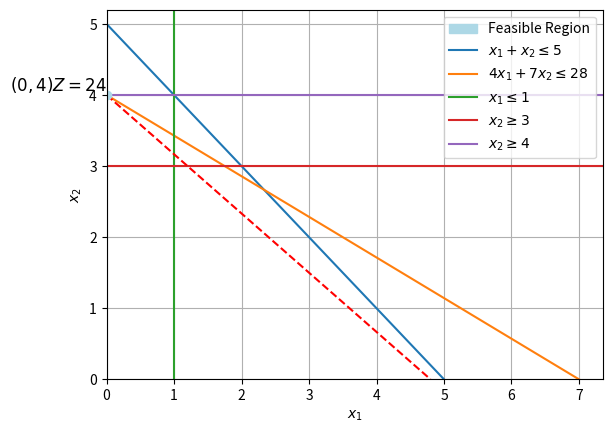

This figure's Python source:
import matplotlib.pyplot as plt

# Create the figure and axis
fig, ax = plt.subplots()

# Set axis labels using LaTeX for subscript formatting
ax.set_xlabel(r"$x_1$")
ax.set_ylabel(r"$x_2$")

ax.set_ylim(0, 5.2)
ax.set_xlim(0, 7.35)
# Define points for the region
x_points = [0]  # x-coordinates of the polygon
y_points = [4]  # y-coordinates of the polygon

# Fill the region using the points
ax.fill(x_points, y_points, color='lightblue', label="Feasible Region")

# Plot the boundary lines for clarity


ax.plot([0, 5], [5, 0], label=r"$x_1 + x_2 \leq 5$")
ax.plot([0, 7], [4, 0], label=r"$4x_1 + 7x_2 \leq 28$")
ax.plot([1,1], [0, 5.2], label=r"$x_1 \leq 1$")

ax.plot([0, 7.35], [3, 3], label=r"$x_2 \geq 3$")

ax.plot([0, 7.35], [4, 4], label=r"$x_2 \geq 4$")




ax.plot([0,24/5], [4, 0]  , color='red', linestyle='--')

ax.plot(0, 4, 'o', color='lightblue')  # Light blue point at (0, 4)

ax.text(0, 4, r"$(0, 4) Z = 24 $", fontsize=12, ha='right', va='bottom')

# Set the axis limits
ax.set_xlim(0, None)
ax.set_ylim(0, None)

# Add a legend
ax.legend()

# Show the plot
plt.grid()
plt.show()

fig.savefig("ex1.6.pdf", format='pdf')
